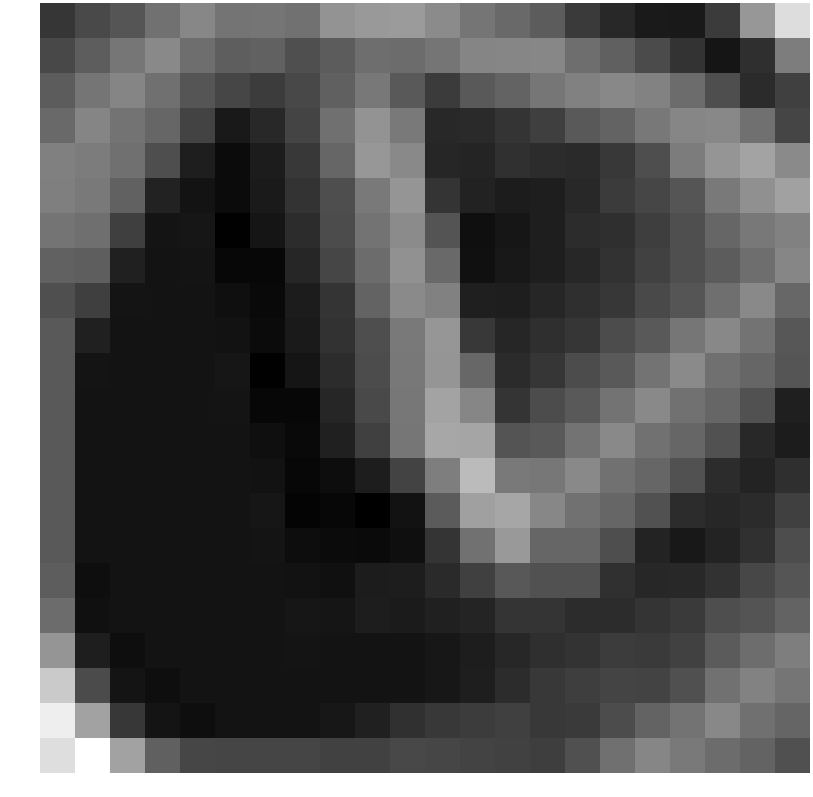

Source data for this figure (header and first rows):
-1.092080, -0.312228, 0.173421, 1.323784, 2.233469, 1.445611, 1.482956, 1.382407, 2.735271, 2.977883, 3.055859, 2.384040, 1.475291, 1.036300, 0.452084, -0.941233, -1.676064, -2.248716, -2.303201, -0.899965, 2.875407, 5.775725
-0.3518, 0.5061, 1.527, 2.315, 1.198, 0.5355, 0.7024, -0.08286, 0.4512, 1.208, 1.096, 1.499, 2.163, 2.201, 2.242, 1.188, 0.6271, -0.2234, -1.245, -2.462, -1.41, 1.823
0.4739, 1.468, 2.161, 1.292, 0.1704, -0.4657, -0.8293, -0.3633, 0.637, 1.592, 0.3156, -0.9198, 0.3337, 0.7249, 1.509, 1.997, 2.252, 2.004, 1.117, -0.1008, -1.573, -0.6813
1.04, 2.147, 1.391, 0.8668, -0.5908, -2.301, -1.666, -0.5133, 1.272, 2.759, 1.706, -1.625, -1.604, -1.159, -0.7318, 0.3337, 0.7561, 1.602, 2.195, 2.25, 1.284, -0.4758
1.939, 1.76, 1.296, -0.1231, -2.09, -2.894, -2.157, -1.044, 0.8544, 2.886, 2.321, -1.765, -1.867, -1.326, -1.516, -1.604, -0.992, -0.1286, 1.779, 2.817, 3.406, 2.344
1.886, 1.707, 0.6906, -1.912, -2.535, -2.87, -2.257, -1.239, -0.1185, 1.683, 2.821, -1.147, -1.95, -2.178, -2.086, -1.699, -0.8807, -0.465, 0.1505, 1.641, 2.615, 3.311
1.432, 1.228, -0.7231, -2.513, -2.407, -3.301, -2.468, -1.489, -0.2187, 1.423, 2.402, 0.1246, -2.716, -2.425, -2.114, -1.505, -1.386, -0.7582, -0.08279, 0.8679, 1.614, 1.966
0.6844, 0.5437, -1.986, -2.551, -2.52, -3.038, -3.042, -1.774, -0.4454, 1.114, 2.643, 1.007, -2.66, -2.352, -2.095, -1.736, -1.252, -0.6548, -0.07556, 0.471, 1.186, 2.172
-0.06999, -0.7231, -2.513, -2.551, -2.551, -2.729, -2.964, -2.169, -1.149, 0.7312, 2.359, 1.987, -2.063, -2.106, -1.759, -1.379, -1.061, -0.3006, 0.1653, 1.243, 2.302, 0.9298
0.3376, -1.986, -2.551, -2.551, -2.551, -2.574, -2.87, -2.257, -1.27, -0.1302, 1.66, 2.862, -0.9718, -1.759, -1.379, -1.092, -0.1992, 0.3181, 1.527, 2.284, 1.404, 0.2642
0.3728, -2.513, -2.551, -2.551, -2.551, -2.407, -3.301, -2.468, -1.489, -0.2187, 1.59, 2.816, 0.905, -1.567, -1.092, -0.1992, 0.3494, 1.395, 2.349, 1.292, 0.8784, 0.17
0.3376, -2.551, -2.551, -2.551, -2.551, -2.52, -3.038, -3.042, -1.774, -0.278, 1.559, 3.435, 2.18, -1.201, -0.1992, 0.3494, 1.395, 2.318, 1.312, 0.8668, 0.03034, -2.05
0.3376, -2.551, -2.551, -2.551, -2.551, -2.551, -2.729, -2.964, -2.002, -0.7038, 1.523, 3.532, 3.446, 0.1215, 0.3494, 1.395, 2.318, 1.312, 0.8668, 0.04432, -1.695, -2.189
0.3376, -2.551, -2.551, -2.551, -2.551, -2.551, -2.574, -3.038, -2.789, -2.117, -0.5839, 1.848, 4.358, 1.707, 1.583, 2.318, 1.312, 0.8668, 0.04432, -1.467, -1.875, -1.392
0.3376, -2.551, -2.551, -2.551, -2.551, -2.551, -2.407, -3.174, -3.05, -3.35, -2.572, 0.4096, 3.275, 3.489, 2.239, 1.312, 0.8668, 0.04432, -1.467, -1.72, -1.546, -0.6965
0.3376, -2.551, -2.551, -2.551, -2.551, -2.551, -2.52, -2.78, -2.87, -2.924, -2.702, -1.171, 1.32, 2.968, 0.8824, 0.8668, -0.1231, -1.872, -2.338, -1.883, -1.362, -0.1758
0.4902, -2.739, -2.551, -2.551, -2.551, -2.551, -2.551, -2.574, -2.664, -2.159, -2.132, -1.604, -0.7048, 0.3021, 0.05306, 0.04432, -1.34, -1.709, -1.65, -1.291, -0.4177, 0.1532
1.125, -2.66, -2.551, -2.551, -2.551, -2.551, -2.551, -2.407, -2.48, -2.149, -2.238, -1.988, -1.798, -1.205, -1.145, -1.467, -1.462, -1.138, -0.954, -0.1191, 0.1138, 0.747
2.8, -2.078, -2.739, -2.551, -2.551, -2.551, -2.551, -2.52, -2.539, -2.528, -2.538, -2.372, -2.142, -1.72, -1.377, -1.216, -0.8401, -0.9489, -0.5934, 0.4067, 1.168, 1.848
4.998, -0.2458, -2.507, -2.739, -2.551, -2.551, -2.551, -2.551, -2.551, -2.551, -2.551, -2.384, -2.106, -1.5, -0.9833, -0.7963, -0.5224, -0.5749, -0.04289, 1.347, 2.002, 1.5
6.473, 3.341, -1.059, -2.507, -2.739, -2.551, -2.551, -2.551, -2.384, -1.979, -1.362, -0.9845, -0.871, -0.6875, -0.9698, -0.9577, -0.2012, 0.7477, 1.393, 2.274, 1.266, 0.8188
5.811, 7.186, 3.341, 0.6342, -0.4303, -0.5094, -0.5094, -0.5094, -0.6365, -0.6478, -0.3767, -0.4365, -0.5819, -0.647, -0.7615, -0.03086, 1.276, 2.167, 1.648, 1.13, 0.7544, -0.03549
